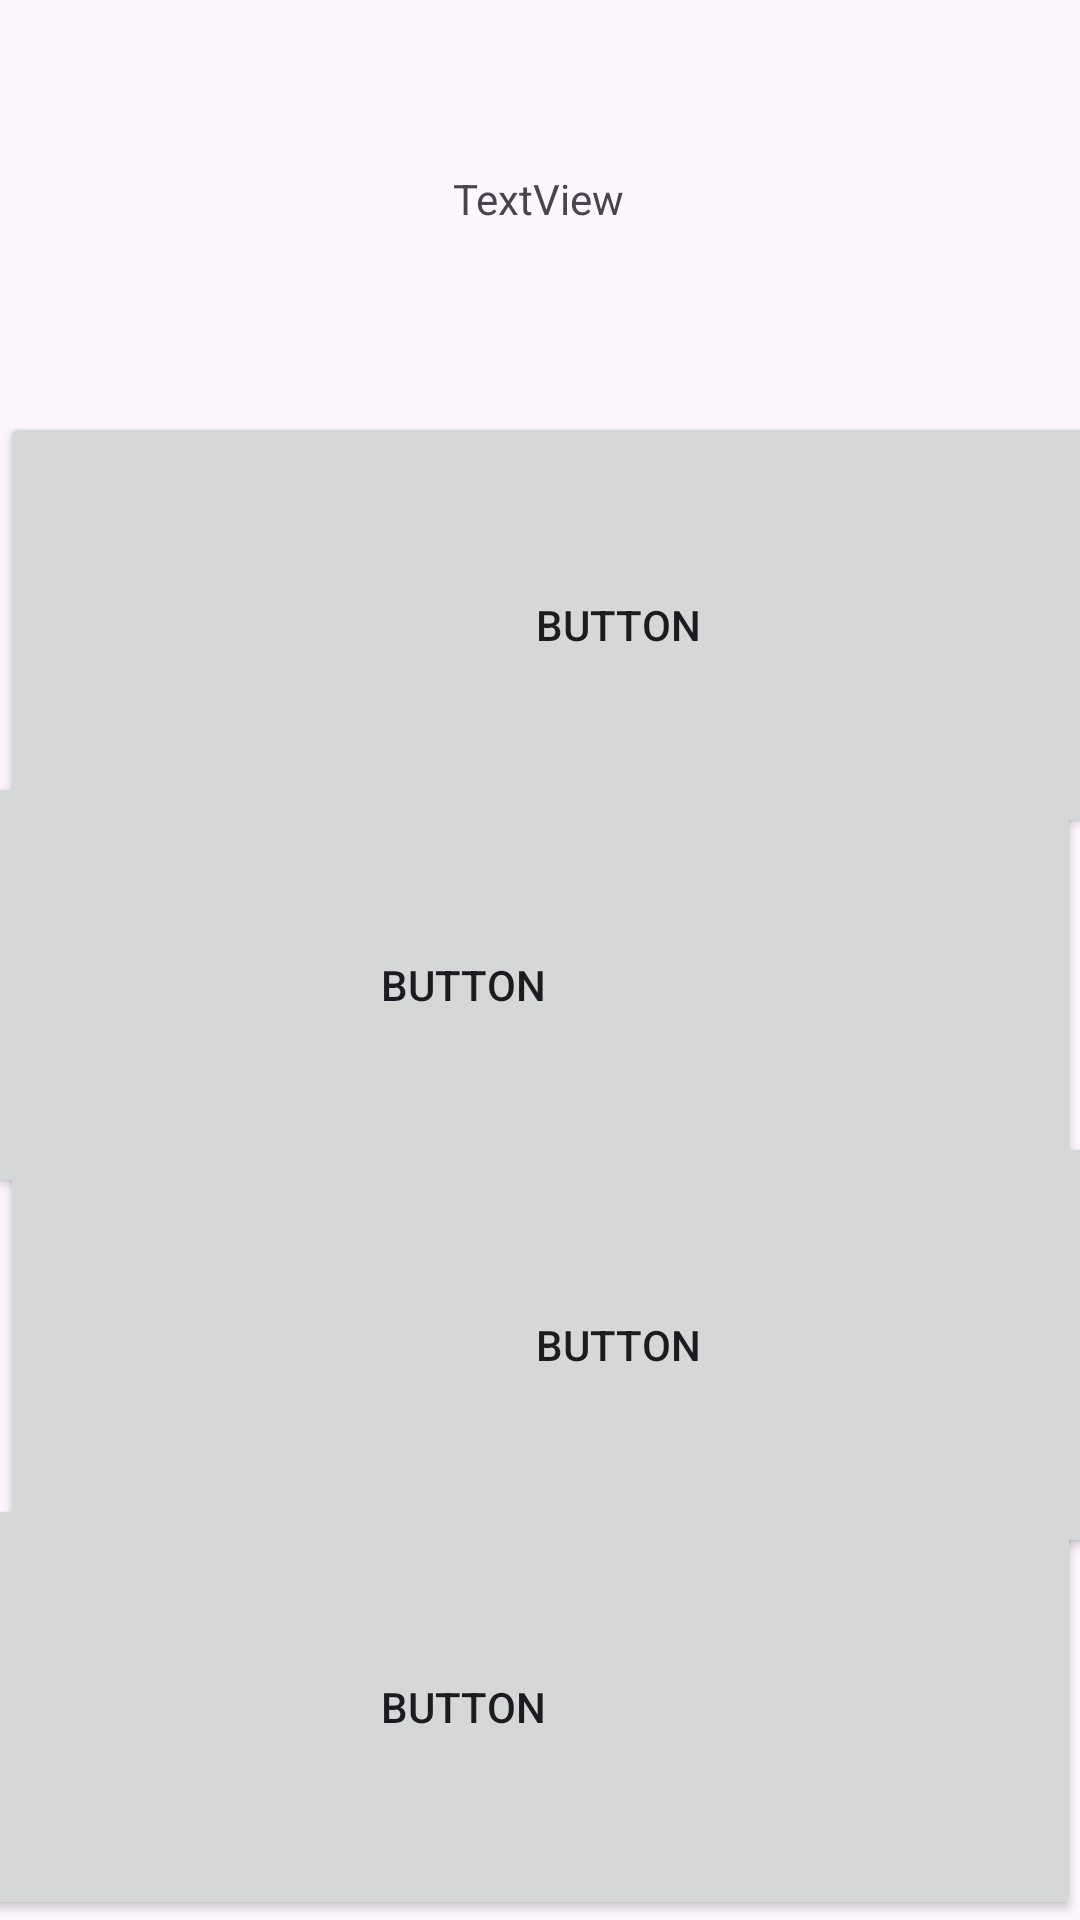

This screen was rendered from an Android layout file. Write that file and the resources it references.
<!-- AndroidManifest.xml: application theme Theme.Bandytabingeprojekt -->
<!-- res/layout/activity_quiz.xml -->
<?xml version="1.0" encoding="utf-8"?>
<androidx.constraintlayout.widget.ConstraintLayout xmlns:android="http://schemas.android.com/apk/res/android"
    xmlns:app="http://schemas.android.com/apk/res-auto"
    xmlns:tools="http://schemas.android.com/tools"
    android:id="@+id/main"
    android:layout_width="match_parent"
    android:layout_height="match_parent"
    tools:context=".Quiz">

    <TextView
        android:id="@+id/textView2"
        android:layout_width="wrap_content"
        android:layout_height="wrap_content"
        android:text="TextView"
        app:layout_constraintBottom_toBottomOf="parent"
        app:layout_constraintEnd_toEndOf="parent"
        app:layout_constraintHorizontal_bias="0.498"
        app:layout_constraintStart_toStartOf="parent"
        app:layout_constraintTop_toTopOf="parent"
        app:layout_constraintVertical_bias="0.091" />

    <Button
        android:id="@+id/button22"
        android:layout_width="412dp"
        android:layout_height="142dp"
        android:text="Button"
        app:cornerRadius="0dp"
        app:layout_constraintBottom_toBottomOf="parent"
        app:layout_constraintEnd_toEndOf="parent"
        app:layout_constraintHorizontal_bias="1.0"
        app:layout_constraintStart_toStartOf="parent"
        app:layout_constraintTop_toTopOf="parent"
        app:layout_constraintVertical_bias="0.517" />

    <Button
        android:id="@+id/button28"
        android:layout_width="412dp"
        android:layout_height="142dp"
        android:text="Button"
        app:cornerRadius="0dp"
        app:layout_constraintBottom_toBottomOf="parent"
        app:layout_constraintEnd_toEndOf="parent"
        app:layout_constraintHorizontal_bias="0.0"
        app:layout_constraintStart_toStartOf="parent"
        app:layout_constraintTop_toTopOf="parent"
        app:layout_constraintVertical_bias="0.276" />

    <Button
        android:id="@+id/button26"
        android:layout_width="412dp"
        android:layout_height="142dp"
        android:text="Button"
        app:cornerRadius="0dp"
        app:layout_constraintBottom_toBottomOf="parent"
        app:layout_constraintEnd_toEndOf="parent"
        app:layout_constraintHorizontal_bias="1.0"
        app:layout_constraintStart_toStartOf="parent"
        app:layout_constraintTop_toTopOf="parent"
        app:layout_constraintVertical_bias="1.0" />

    <Button
        android:id="@+id/button27"
        android:layout_width="412dp"
        android:layout_height="142dp"
        android:text="Button"
        app:cornerRadius="0dp"
        app:layout_constraintBottom_toBottomOf="parent"
        app:layout_constraintEnd_toEndOf="parent"
        app:layout_constraintHorizontal_bias="0.0"
        app:layout_constraintStart_toStartOf="parent"
        app:layout_constraintTop_toTopOf="parent"
        app:layout_constraintVertical_bias="0.758" />

</androidx.constraintlayout.widget.ConstraintLayout>
<!-- resources referenced by this layout -->
<resources>
  <style name="Theme.Bandytabingeprojekt" parent="Base.Theme.Bandytabingeprojekt" />
  <style name="Base.Theme.Bandytabingeprojekt" parent="Theme.Material3.DayNight.NoActionBar">
          
          
      </style>
</resources>
